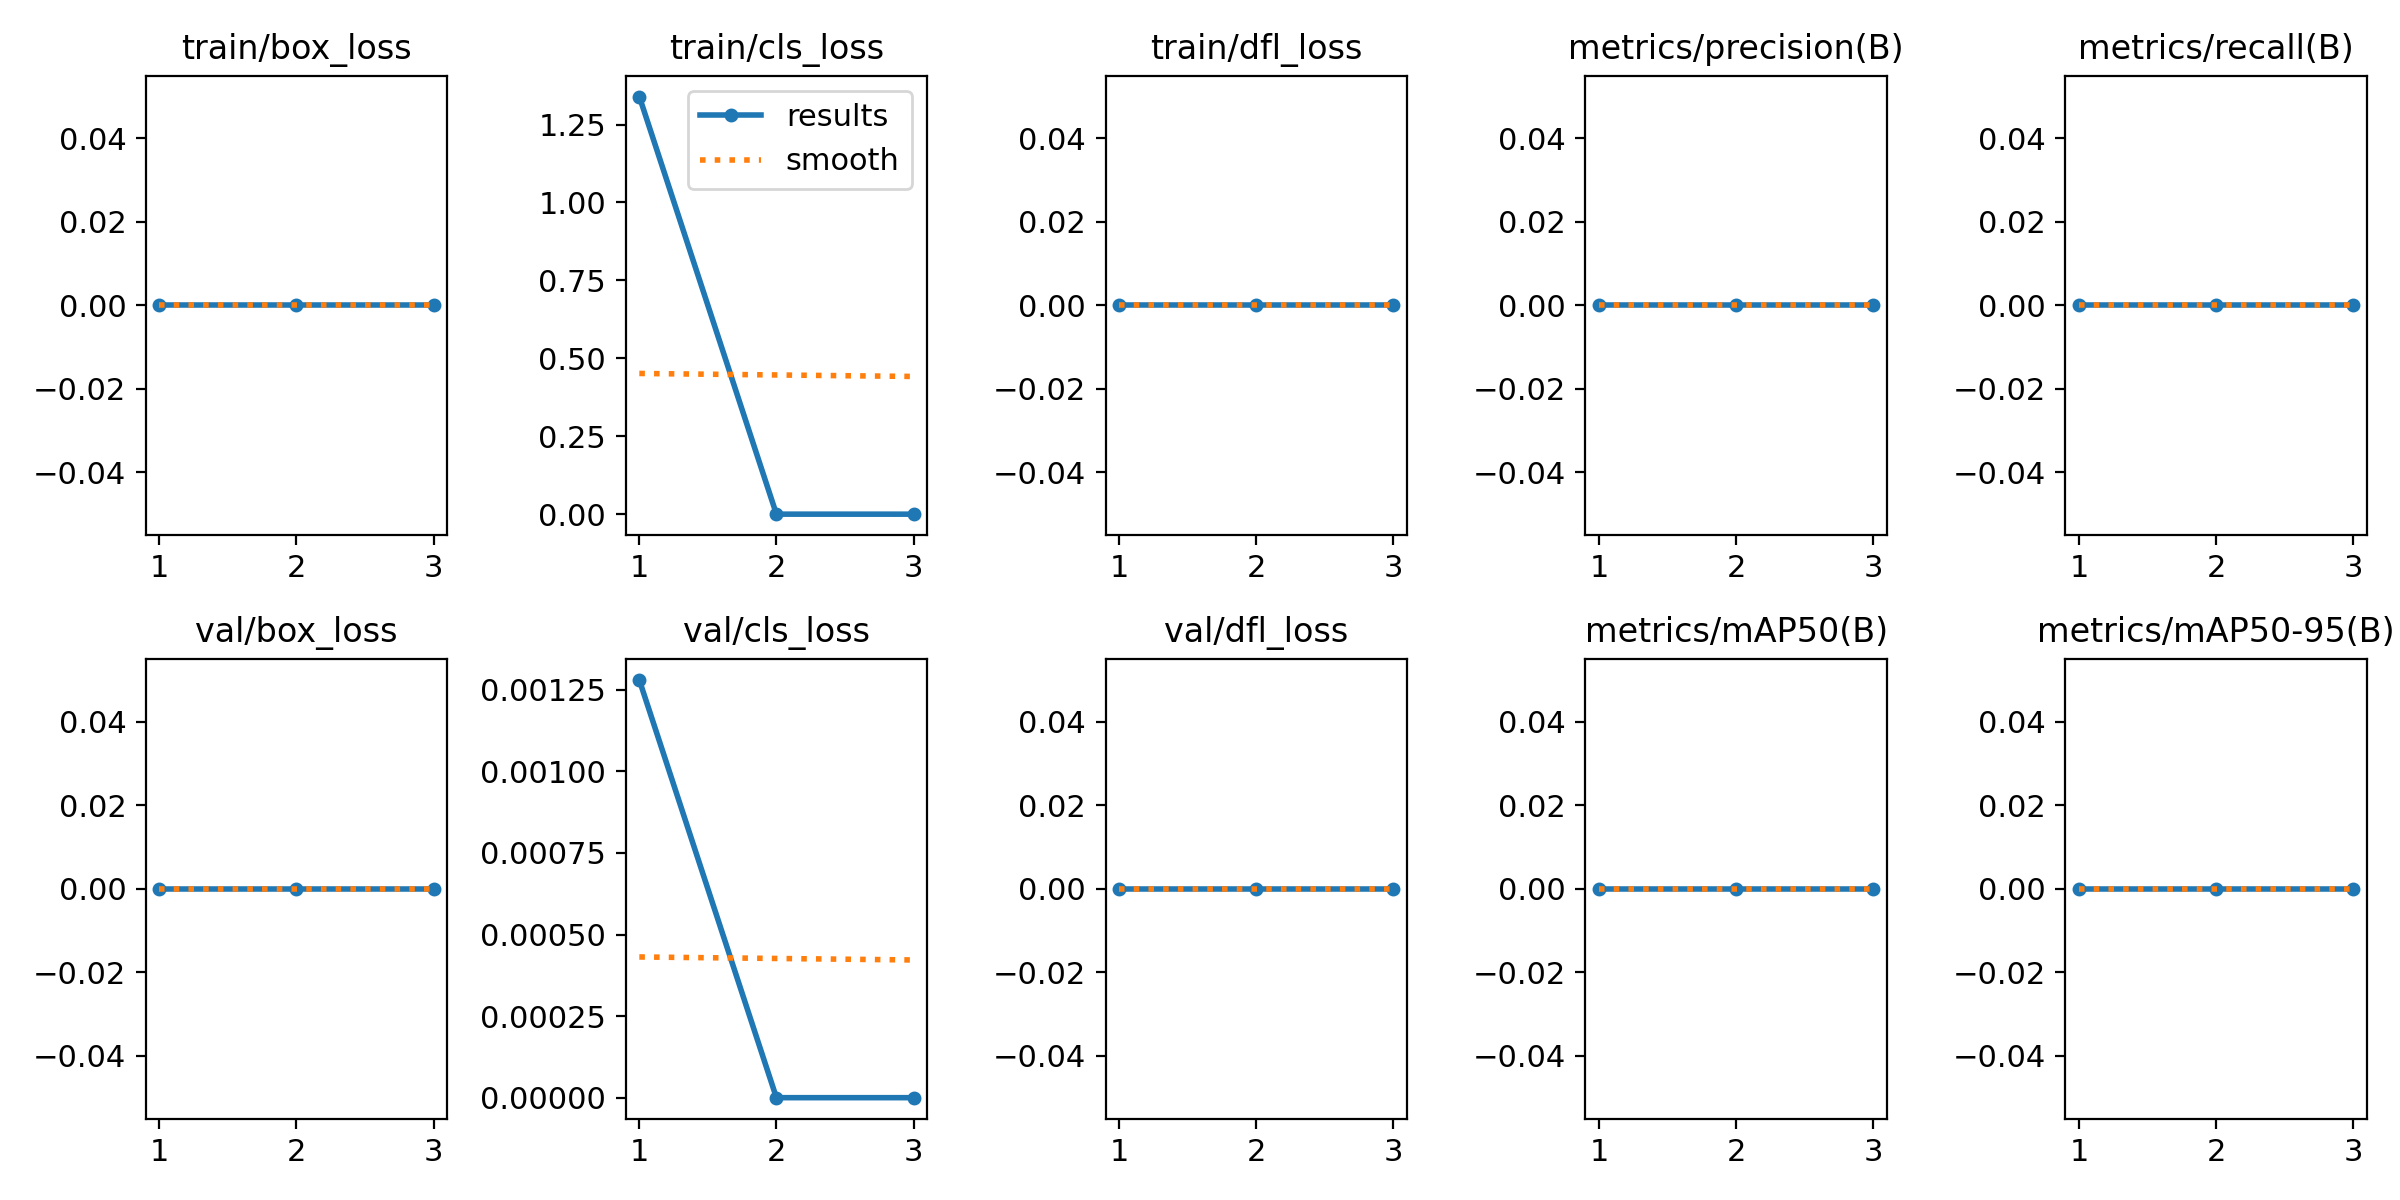

The data file committed next to this chart (first rows):
epoch, time, train/box_loss, train/cls_loss, train/dfl_loss, metrics/precision(B), metrics/recall(B), metrics/mAP50(B), metrics/mAP50-95(B), val/box_loss, val/cls_loss, val/dfl_loss, lr/pg0, lr/pg1, lr/pg2
1, 16755, 0, 1.34, 0, 0, 0, 0, 0, 0, 0.00128, 0, 0.0004763, 0.0004763, 0.0004763
2, 28758, 0, 7e-05, 0, 0, 0, 0, 0, 0, 0, 0, 0.0006383, 0.0006383, 0.0006383
3, 38602, 0, 0, 0, 0, 0, 0, 0, 0, 0, 0, 0.0004859, 0.0004859, 0.0004859
